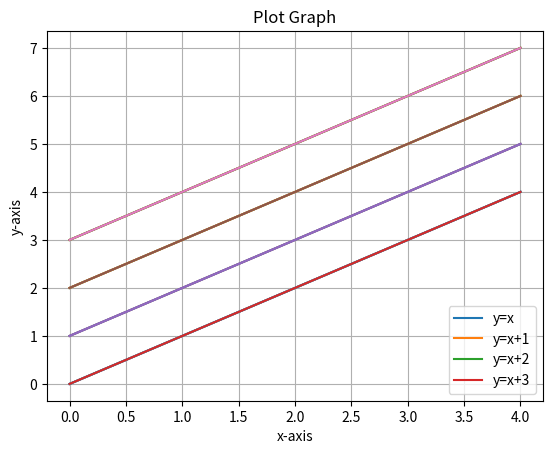

This chart was generated by the following Python code:
from matplotlib import pyplot as plt
import numpy as np

x = np.arange(0, 5, 1)
y1 = x
y2 = x + 1
y3 = x + 2
y4 = x + 3

plt.plot(x,y1, x,y2, x,y3, x,y4)
plt.show()

# x축, y축, 제목, 격자 그리기
plt.plot(x,y1)
plt.xlabel('x-axis')
plt.ylabel('y-axis')
plt.title('Plot Graph')
plt.grid(True)
plt.show()

# 범례 출력
plt.plot(x,y1, x,y2, x,y3, x,y4)
plt.legend(['data1', 'data2', 'data3', 'data4'])
plt.show()

plt.plot(x,y1, x,y2, x,y3, x,y4)
plt.legend(['y=x', 'y=x+1', 'y=x+2', 'y=x+3'])
plt.show()

plt.plot(x,y1, x,y2, x,y3, x,y4)
plt.legend(['y=x', 'y=x+1', 'y=x+2', 'y=x+3'], loc='lower right')
plt.show()
